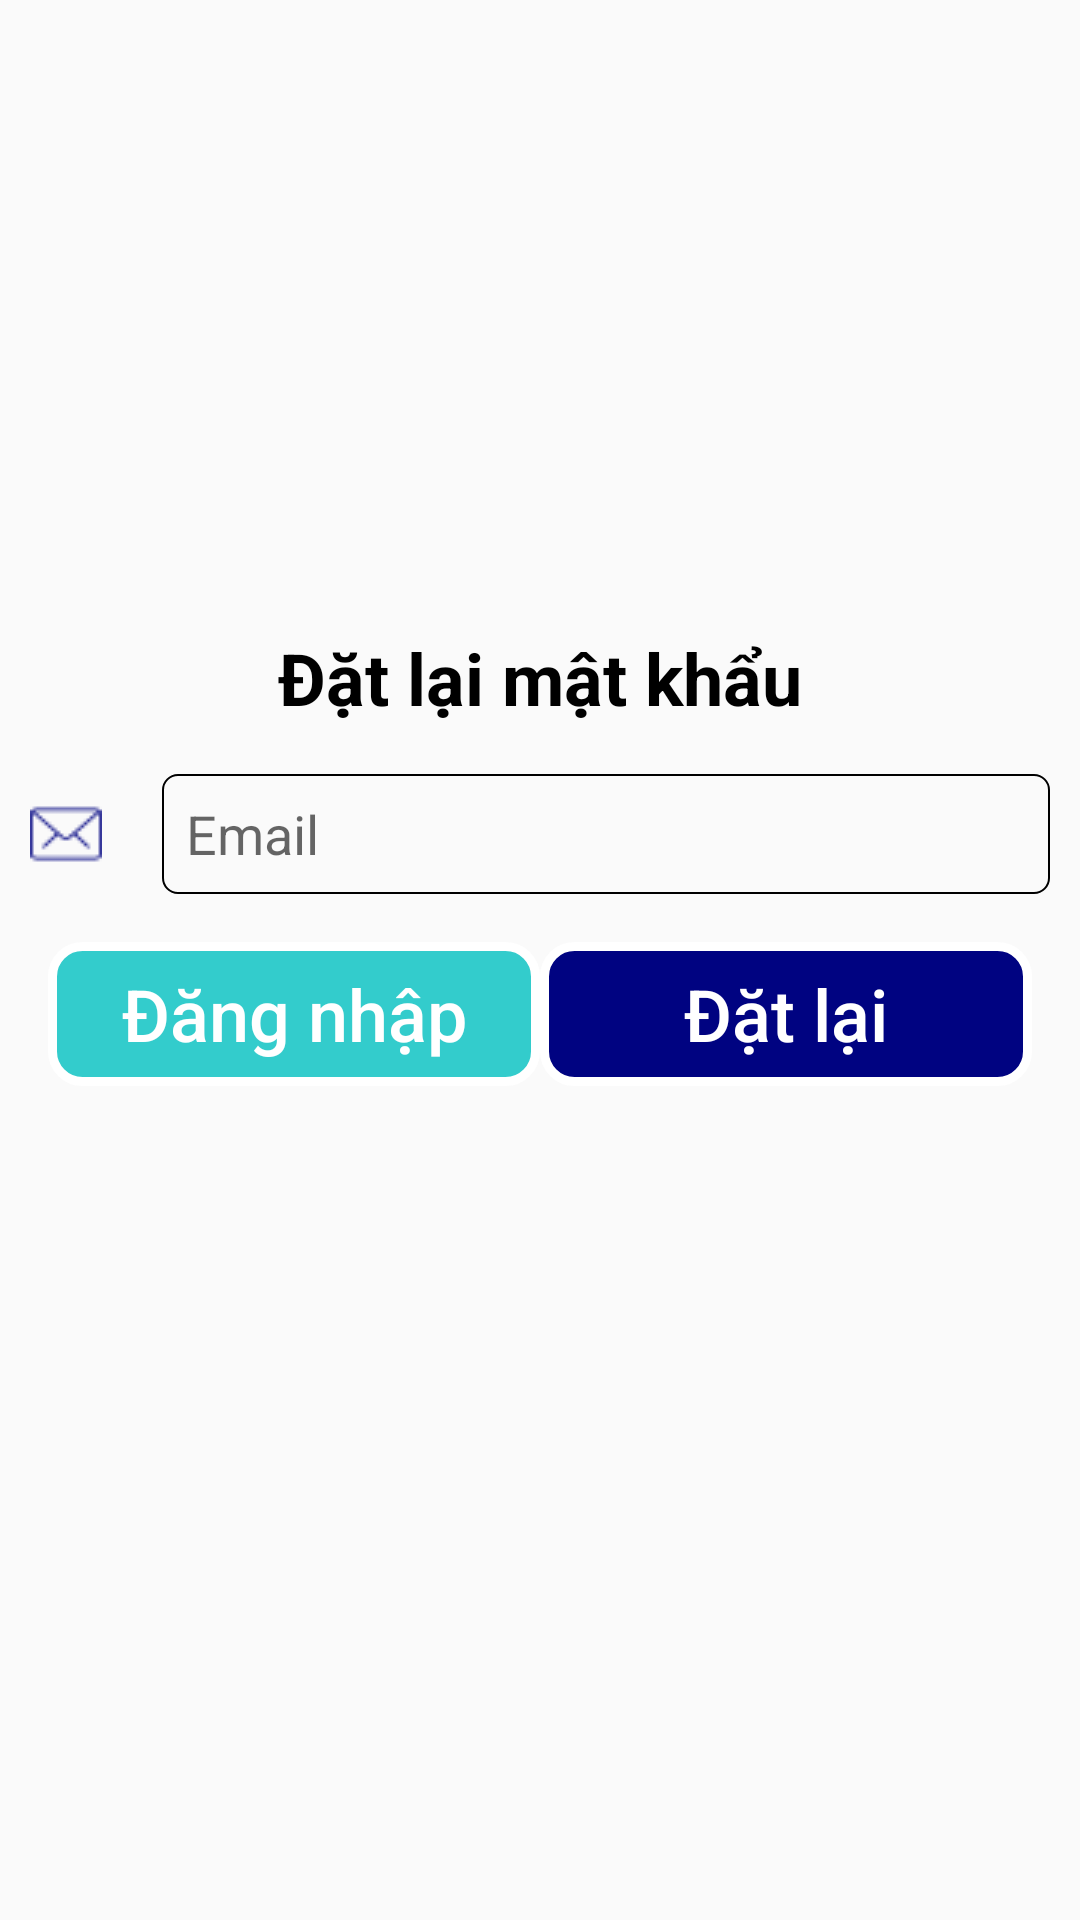

Produce the Android XML layout that renders to this screen, including the resource entries it uses.
<!-- AndroidManifest.xml: application theme AppTheme -->
<!-- res/layout/activity_change_password.xml -->
<?xml version="1.0" encoding="utf-8"?>
<android.support.constraint.ConstraintLayout xmlns:android="http://schemas.android.com/apk/res/android"
    xmlns:app="http://schemas.android.com/apk/res-auto"
    xmlns:tools="http://schemas.android.com/tools"
    android:layout_width="match_parent"
    android:layout_height="match_parent"
    app:layout_constraintLeft_toLeftOf="parent"
    app:layout_constraintRight_toRightOf="parent"
    app:layout_constraintTop_toTopOf="parent"
    app:layout_constraintBottom_toBottomOf="parent"
    android:id="@+id/rootPassword"
    tools:context=".ui.changepass.ChangePasswordActivity">

    <android.support.constraint.ConstraintLayout
        android:layout_width="match_parent"
        android:layout_height="wrap_content"
        app:layout_constraintBottom_toBottomOf="parent"
        app:layout_constraintLeft_toLeftOf="parent"
        app:layout_constraintRight_toRightOf="parent"
        app:layout_constraintTop_toTopOf="parent"
        app:layout_constraintVertical_bias="0.39">

        <TextView
            android:id="@+id/tvChangePassword"
            style="@style/TextViewPrimary"
            android:layout_width="wrap_content"
            android:layout_height="wrap_content"
            android:layout_marginTop="32dp"
            android:text="@string/change_password"
            android:textSize="24sp"
            android:textStyle="bold"
            app:layout_constraintLeft_toLeftOf="parent"
            app:layout_constraintRight_toRightOf="parent"
            app:layout_constraintTop_toTopOf="parent" />

        <LinearLayout
            android:id="@+id/lnChangePass"
            android:layout_width="match_parent"
            android:layout_height="40dp"
            android:layout_marginTop="16dp"
            android:orientation="horizontal"
            android:paddingLeft="10dp"
            android:paddingRight="10dp"
            app:layout_constraintLeft_toLeftOf="parent"
            app:layout_constraintRight_toRightOf="parent"
            app:layout_constraintTop_toBottomOf="@+id/tvChangePassword">

            <ImageView
                android:id="@+id/imvMail"
                android:layout_width="wrap_content"
                android:layout_height="match_parent"
                android:src="@drawable/ic_mail" />

            <EditText
                style="@style/EditTextPrimary"
                android:id="@+id/edtMail"
                android:layout_width="match_parent"
                android:layout_height="match_parent"
                android:layout_marginLeft="20dp"
                android:background="@drawable/rounded_editext"
                android:hint="Email" />
        </LinearLayout>

        <LinearLayout
            android:layout_width="match_parent"
            android:layout_height="wrap_content"
            android:layout_marginEnd="16dp"
            android:layout_marginStart="16dp"
            android:layout_marginTop="16dp"
            android:orientation="horizontal"
            app:layout_constraintEnd_toEndOf="parent"
            app:layout_constraintStart_toStartOf="parent"
            app:layout_constraintTop_toBottomOf="@+id/lnChangePass">

            <Button
                android:id="@+id/btnLogout"
                style="@style/ButtonSecondary"
                android:layout_width="0dp"
                android:layout_height="wrap_content"
                android:layout_weight="1"
                android:background="@drawable/round_editext"
                android:paddingLeft="10dp"
                android:paddingRight="10dp"
                android:text="@string/login"
                app:layout_constraintBottom_toBottomOf="parent"
                app:layout_constraintEnd_toEndOf="parent"
                app:layout_constraintHorizontal_bias="0.5"
                app:layout_constraintStart_toEndOf="@+id/btnSignIn"
                app:layout_constraintTop_toTopOf="parent" />

            <Button
                android:id="@+id/btnChangePass"
                style="@style/ButtonPrimary"
                android:layout_width="0dp"
                android:layout_height="wrap_content"
                android:layout_weight="1"
                android:background="@drawable/button_shape"
                android:paddingLeft="10dp"
                android:paddingRight="10dp"
                android:text="Đặt lại"
                app:layout_constraintEnd_toStartOf="@+id/btnSignUp"
                app:layout_constraintHorizontal_bias="0.5"
                app:layout_constraintStart_toStartOf="parent" />

        </LinearLayout>
    </android.support.constraint.ConstraintLayout>

</android.support.constraint.ConstraintLayout>
<!-- resources referenced by this layout -->
<resources>
  <!-- drawable rounded_editext (drawable) -->
  <?xml version="1.0" encoding="utf-8"?>
  <shape xmlns:android="http://schemas.android.com/apk/res/android"
      android:shape="rectangle"
      android:padding="10dp">
  
      <corners android:radius="5dp" />
  
      <stroke android:width="2px" android:color="#000" />
  </shape>
  <string name="change_password">Đặt lại mật khẩu</string>
  <string name="login">Đăng nhập</string>
  <style name="ButtonPrimary" parent="@style/Widget.AppCompat.Button.Borderless">
          <item name="android:textColor">@android:color/white</item>
          <item name="android:textStyle">normal</item>
          <item name="android:textSize">24sp</item>
          <item name="android:paddingLeft">8dp</item>
          <item name="android:paddingRight">8dp</item>
          <item name="android:textAllCaps">false</item>
      </style>
  <style name="ButtonSecondary" parent="@style/Widget.AppCompat.Button.Borderless">
          <item name="android:textColor">@android:color/white</item>
          <item name="android:textStyle">normal</item>
          <item name="android:textSize">24sp</item>
          <item name="android:paddingLeft">8dp</item>
          <item name="android:paddingRight">8dp</item>
          <item name="android:textAllCaps">false</item>
          <item name="android:background">@android:color/black</item>
      </style>
  <style name="EditTextPrimary" parent="@android:style/Widget.EditText">
          <item name="android:textColor">#000</item>
          <item name="android:textStyle">normal</item>
          <item name="android:textSize">18sp</item>
          <item name="android:paddingLeft">8dp</item>
          <item name="android:paddingRight">8dp</item>
          <item name="android:textAllCaps">false</item>
          <item name="android:textCursorDrawable">@drawable/edtcolor_cursor</item>
      </style>
  <style name="TextViewPrimary" parent="@android:style/TextAppearance">
          <item name="android:textColor">@android:color/black</item>
          <item name="android:textStyle">normal</item>
          <item name="android:textSize">18sp</item>
          <item name="android:textAllCaps">false</item>
      </style>
  <style name="AppTheme" parent="Theme.AppCompat.Light.DarkActionBar">
          
          <item name="colorPrimary">@color/colorPrimaryDark</item>
          <item name="colorPrimaryDark">@color/colorPrimaryDark</item>
          <item name="colorAccent">@color/colorAccent</item>
          <item name="windowActionBar">false</item>
          <item name="windowNoTitle">true</item>
          <item name="drawerArrowStyle">@style/WhiteDrawerIconStyle</item>
          <item name="colorControlNormal">@color/white</item>
      </style>
  <!-- drawable edtcolor_cursor (drawable) -->
  <?xml version="1.0" encoding="utf-8"?>
  <shape xmlns:android="http://schemas.android.com/apk/res/android" >
      <size android:width="1dp" />
      <solid android:color="@color/colorPrimaryDark" />
  </shape>
  <color name="colorPrimaryDark">#000381</color>
  <color name="colorAccent">#000381</color>
  <style name="WhiteDrawerIconStyle" parent="Widget.AppCompat.DrawerArrowToggle">
          <item name="spinBars">true</item>
          <item name="color">@android:color/white</item>
      </style>
  <color name="white">#ffffff</color>
</resources>
